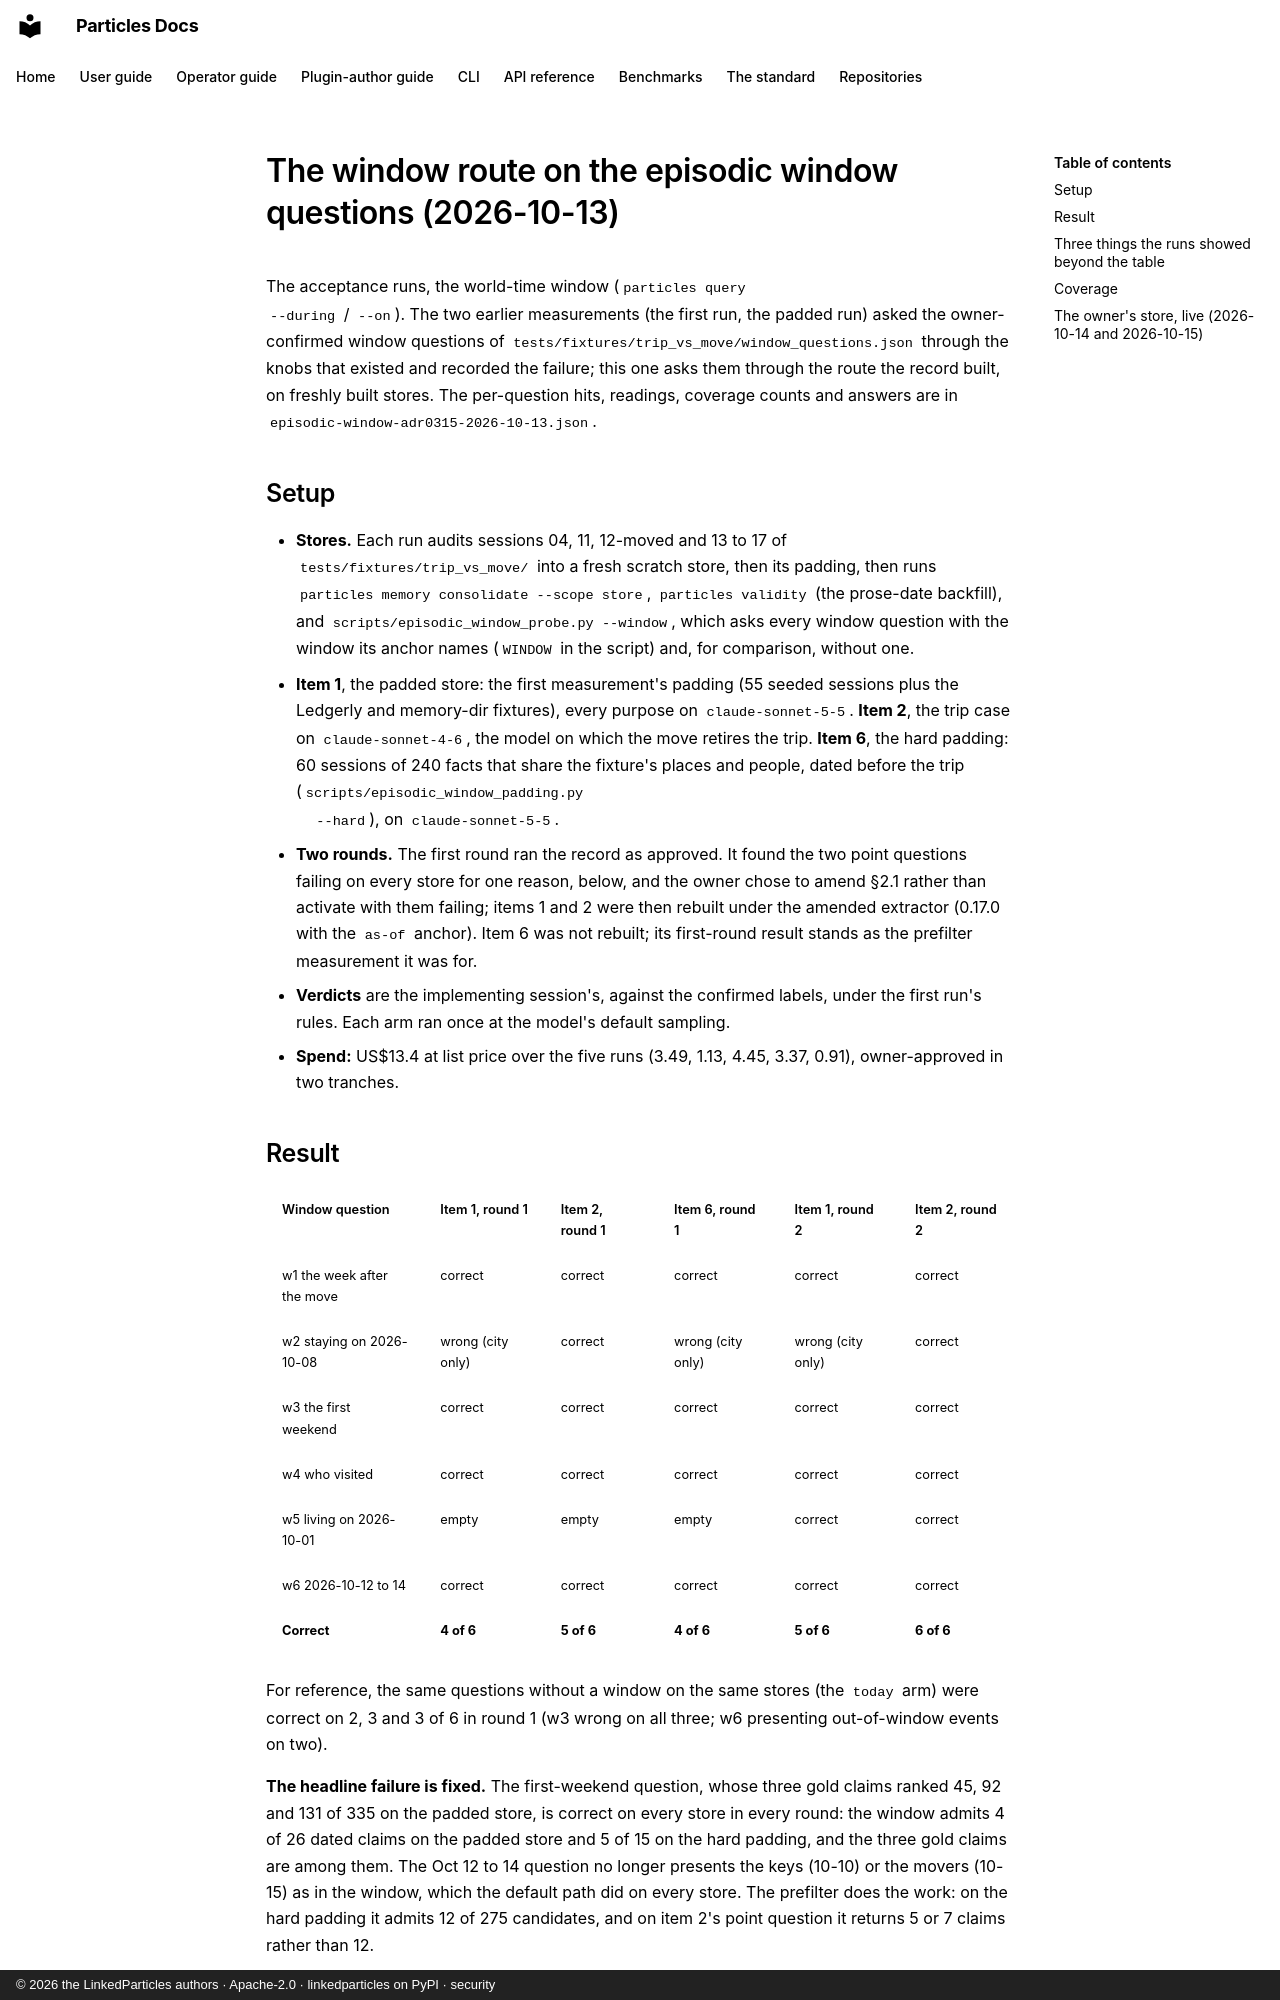

repository: LinkedParticles/particles-engine-py · page: benchmarks/episodic-window-adr0315-2026-10-13/index.html · generator: mkdocs · copyright: © 2026 the LinkedParticles authors · Apache-2.0 · linkedparticles on PyPI · security

# The window route on the episodic window questions (2026-10-13)

The acceptance runs, the world-time window (`particles query
--during` / `--on`). The two earlier measurements
([the first run](episodic-window-2026-10-12.md), [the padded
run](episodic-window-padded-2026-10-12.md)) asked the owner-confirmed window
questions of `tests/fixtures/trip_vs_move/window_questions.json` through
the knobs that existed and recorded the failure; this one asks them through
the route the record built, on freshly built stores. The per-question
hits, readings, coverage counts and answers are in
[`episodic-window-adr0315-2026-10-13.json`](episodic-window-adr0315-2026-10-13.json).

## Setup

- **Stores.** Each run audits sessions 04, 11, 12-moved and 13 to 17 of
  `tests/fixtures/trip_vs_move/` into a fresh scratch store, then its
  padding, then runs `particles memory consolidate --scope store`,
  `particles validity` (the prose-date backfill), and
  `scripts/episodic_window_probe.py --window`, which asks every window
  question with the window its anchor names (`WINDOW` in the script) and,
  for comparison, without one.
- **Item 1**, the padded store: the first measurement's padding (55
  seeded sessions plus the Ledgerly and memory-dir fixtures), every purpose
  on `claude-sonnet-5-5`. **Item 2**, the trip case on `claude-sonnet-4-6`,
  the model on which the move retires the trip. **Item 6**, the
  hard padding: 60 sessions of 240 facts that share the fixture's places and
  people, dated before the trip (`scripts/episodic_window_padding.py
  --hard`), on `claude-sonnet-5-5`.
- **Two rounds.** The first round ran the record as approved. It found the
  two point questions failing on every store for one reason, below, and the
  owner chose to amend §2.1 rather than activate with them failing; items
  1 and 2 were then rebuilt under the amended extractor (0.17.0 with the
  `as-of` anchor). Item 6 was not rebuilt; its first-round result stands as
  the prefilter measurement it was for.
- **Verdicts** are the implementing session's, against the confirmed
  labels, under the first run's rules. Each arm ran once at the model's
  default sampling.
- **Spend:** US$13.4 at list price over the five runs (3.49, 1.13, 4.45,
  3.37, 0.91), owner-approved in two tranches.
